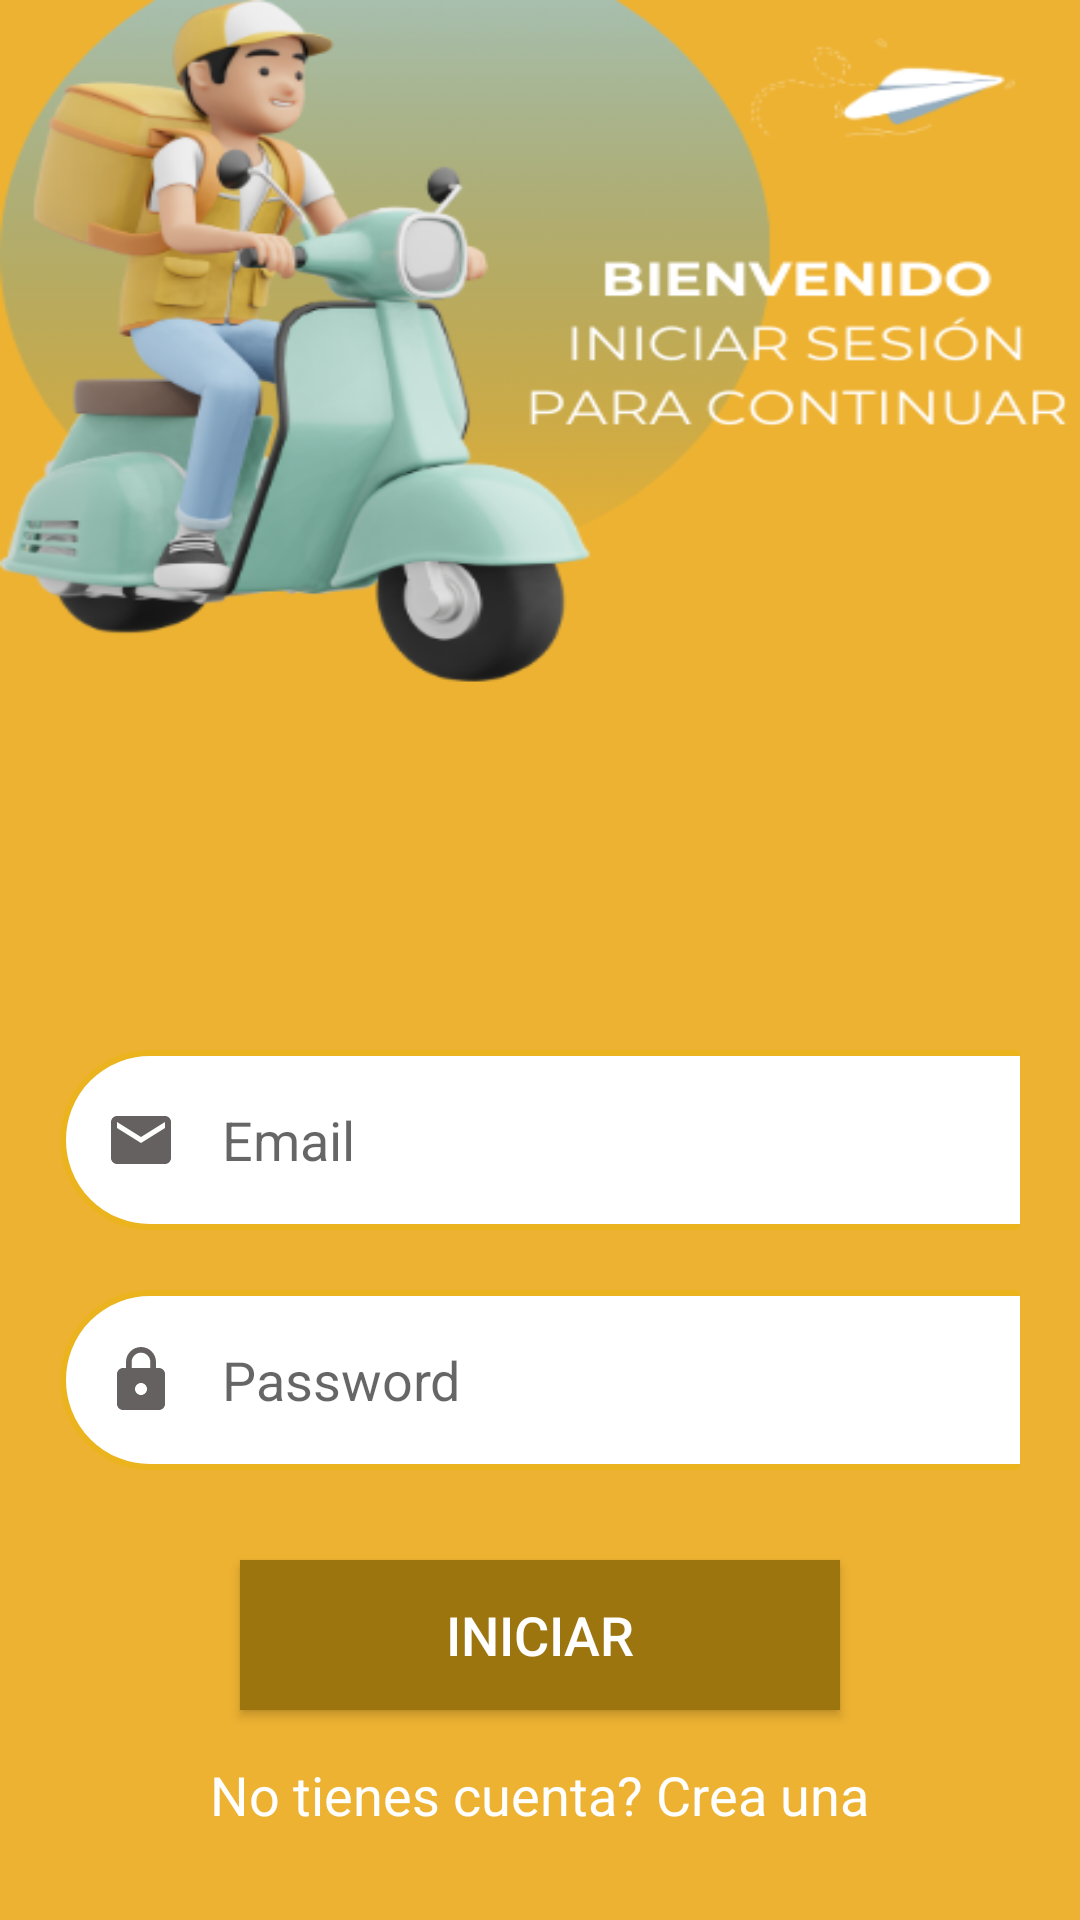

Write the Android layout XML for this screen, with the resource values it uses.
<!-- AndroidManifest.xml: application theme Theme.AppRecetas -->
<!-- res/layout/activity_login.xml -->
<?xml version="1.0" encoding="utf-8"?>
<LinearLayout
    xmlns:android="http://schemas.android.com/apk/res/android"
    xmlns:app="http://schemas.android.com/apk/res-auto"
    xmlns:tools="http://schemas.android.com/tools"
    android:id="@+id/main"
    android:layout_width="match_parent"
    android:layout_height="match_parent"
    tools:context=".LoginActivity"
    android:background="@drawable/iniciar">


    <LinearLayout
        android:layout_width="match_parent"
        android:layout_height="wrap_content"
        android:orientation="vertical">


        <LinearLayout
            android:layout_width="match_parent"
            android:layout_height="wrap_content"
            android:orientation="vertical"
            android:layout_marginTop="300dp"
            android:padding="20dp">

            <EditText
                android:layout_width="350dp"
                android:layout_height="60dp"
                android:id="@+id/login_email"
                android:layout_marginTop="30dp"
                android:background="@drawable/login_borde"
                android:padding="15dp"
                android:hint="Email"
                android:drawableLeft="@drawable/email"
                android:drawablePadding="15dp"
                android:textColor="@color/black">

            </EditText>

            <EditText
                android:layout_width="350dp"
                android:layout_height="60dp"
                android:id="@+id/login_pwd"
                android:layout_marginTop="20dp"
                android:background="@drawable/login_borde"
                android:padding="15dp"
                android:hint="Password"
                android:drawableLeft="@drawable/pwd"
                android:drawablePadding="15dp"
                android:textColor="@color/black">

            </EditText>




            <Button
                android:layout_width="200dp"
                android:layout_height="50dp"
                android:layout_marginTop="30dp"
                android:text="Iniciar"
                android:id="@+id/inicioButton"
                android:textSize="18sp"
                android:background="@color/yellow2"
                android:textColor="@color/white"
                android:layout_gravity="center"
                >

            </Button>

            <TextView
                android:layout_width="wrap_content"
                android:layout_height="wrap_content"
                android:id="@+id/log_redirigir"
                android:text="No tienes cuenta? Crea una"
                android:layout_gravity="center"
                android:layout_marginTop="8dp"
                android:padding="8dp"
                android:textSize="18sp"
                android:textColor="@color/white">


            </TextView>



        </LinearLayout>
    </LinearLayout>

</LinearLayout>
<!-- resources referenced by this layout -->
<resources>
  <color name="black">#FF000000</color>
  <color name="white">#FFFFFFFF</color>
  <color name="yellow2">#9D750E</color>
  <!-- drawable email (drawable) -->
  <vector xmlns:android="http://schemas.android.com/apk/res/android" android:height="24dp" android:tint="#666161" android:viewportHeight="24" android:viewportWidth="24" android:width="24dp">
        
      <path android:fillColor="@android:color/white" android:pathData="M20,4L4,4c-1.1,0 -1.99,0.9 -1.99,2L2,18c0,1.1 0.9,2 2,2h16c1.1,0 2,-0.9 2,-2L22,6c0,-1.1 -0.9,-2 -2,-2zM20,8l-8,5 -8,-5L4,6l8,5 8,-5v2z"/>
      
  </vector>
  <!-- drawable iniciar: png bitmap (drawable, 99232 bytes) -->
  <!-- drawable login_borde (drawable) -->
  <?xml version="1.0" encoding="utf-8"?>
  <shape xmlns:android="http://schemas.android.com/apk/res/android"
      android:shape="rectangle">
  
      <corners
          android:radius="30dp">
  
      </corners>
  
      <stroke
          android:width="2dp"
          android:color="@color/yellow">
  
      </stroke>
  
      <solid
          android:color="@color/white">
  
      </solid>
  
  </shape>
  <!-- drawable pwd (drawable) -->
  <vector xmlns:android="http://schemas.android.com/apk/res/android" android:height="24dp" android:tint="#666161" android:viewportHeight="24" android:viewportWidth="24" android:width="24dp">
        
      <path android:fillColor="@android:color/white" android:pathData="M18,8h-1L17,6c0,-2.76 -2.24,-5 -5,-5S7,3.24 7,6v2L6,8c-1.1,0 -2,0.9 -2,2v10c0,1.1 0.9,2 2,2h12c1.1,0 2,-0.9 2,-2L20,10c0,-1.1 -0.9,-2 -2,-2zM12,17c-1.1,0 -2,-0.9 -2,-2s0.9,-2 2,-2 2,0.9 2,2 -0.9,2 -2,2zM15.1,8L8.9,8L8.9,6c0,-1.71 1.39,-3.1 3.1,-3.1 1.71,0 3.1,1.39 3.1,3.1v2z"/>
      
  </vector>
  <style name="Theme.AppRecetas" parent="Base.Theme.AppRecetas" />
  <color name="yellow">#EBB41E</color>
  <style name="Base.Theme.AppRecetas" parent="Theme.AppCompat.Light.NoActionBar">
          
          <item name="colorPrimary">@color/yellow</item>
          <item name="colorPrimaryDark">@color/white</item>
          <item name="colorAccent">@color/brown</item>
      </style>
  <color name="brown">#925050</color>
</resources>
